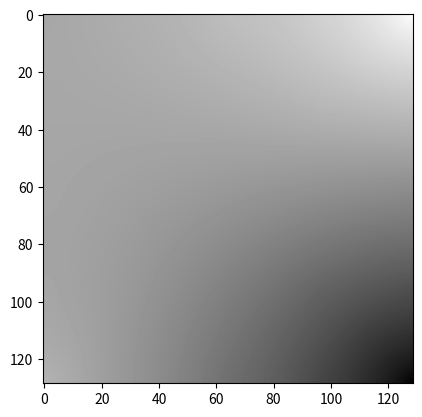

The matplotlib source for this figure:
import numpy as np
import matplotlib.pyplot as plt


class CalcSigma:
    def __init__(self, sigma, h):
        self.sigma0 = sigma
        self.harst = h

    def __call__(self, n):
        sigma_n = (
            self.sigma0 * (1 - 2 ** (2 * self.harst - 2)) / (2**n) ** (2 * self.harst)
        )
        return sigma_n


# The array must be square with edge length 2**n + 1
n = 7
N = 2**n + 1
# f scales the random numbers at each stage of the algorithm
f = 1.0
step = 1

# Initialise the array with random numbers at its corners
arr = np.zeros((N, N))
arr[0 :: N - 1, 0 :: N - 1] = np.random.uniform(-1, 1, (2, 2))
side = N - 1

HARST = 0.5
SIGMA0 = 5
sigma = CalcSigma(SIGMA0, HARST)
nsquares = 1
while side > 1:
    sideo2 = side // 2

    # Diamond step
    for ix in range(nsquares):
        for iy in range(nsquares):
            x0, x1, y0, y1 = ix * side, (ix + 1) * side, iy * side, (iy + 1) * side
            xc, yc = x0 + sideo2, y0 + sideo2
            # Set this pixel to the mean of its "diamond" neighbours plus
            # a random offset.
            arr[yc, xc] = (arr[y0, x0] + arr[y0, x1] + arr[y1, x0] + arr[y1, x1]) / 4
            # arr[yc,xc] += f * np.random.uniform(-1,1)
            # arr[yc,xc] += np.random.normal(0, sigma(step))
    step += 1
    # Square step: NB don't do this step until the pixels from the preceding
    # diamond step have been set.
    for iy in range(2 * nsquares + 1):
        yc = sideo2 * iy
        for ix in range(nsquares + 1):
            xc = side * ix + sideo2 * (1 - iy % 2)
            if not (0 <= xc < N and 0 <= yc < N):
                continue
            tot, ntot = 0.0, 0
            # Set this pixel to the mean of its "square" neighbours plus
            # a random offset. At the edges, it has only three neighbours
            for dx, dy in ((-1, 0), (1, 0), (0, -1), (0, 1)):
                xs, ys = xc + dx * sideo2, yc + dy * sideo2
                if not (0 <= xs < N and 0 <= ys < N):
                    continue
                else:
                    tot += arr[ys, xs]
                    ntot += 1
            arr[yc, xc] += tot / ntot
            # arr[yc,xc] += np.random.normal(0, sigma(step))
    side = sideo2
    nsquares *= 2
    f /= 2
    step += 1
# np.save(f'blender/kaguya/np_fractal_{HARST}_{SIGMA0}.npy', arr)
plt.imshow(arr, cmap="gray")
# plt.axis('off')
plt.show()
